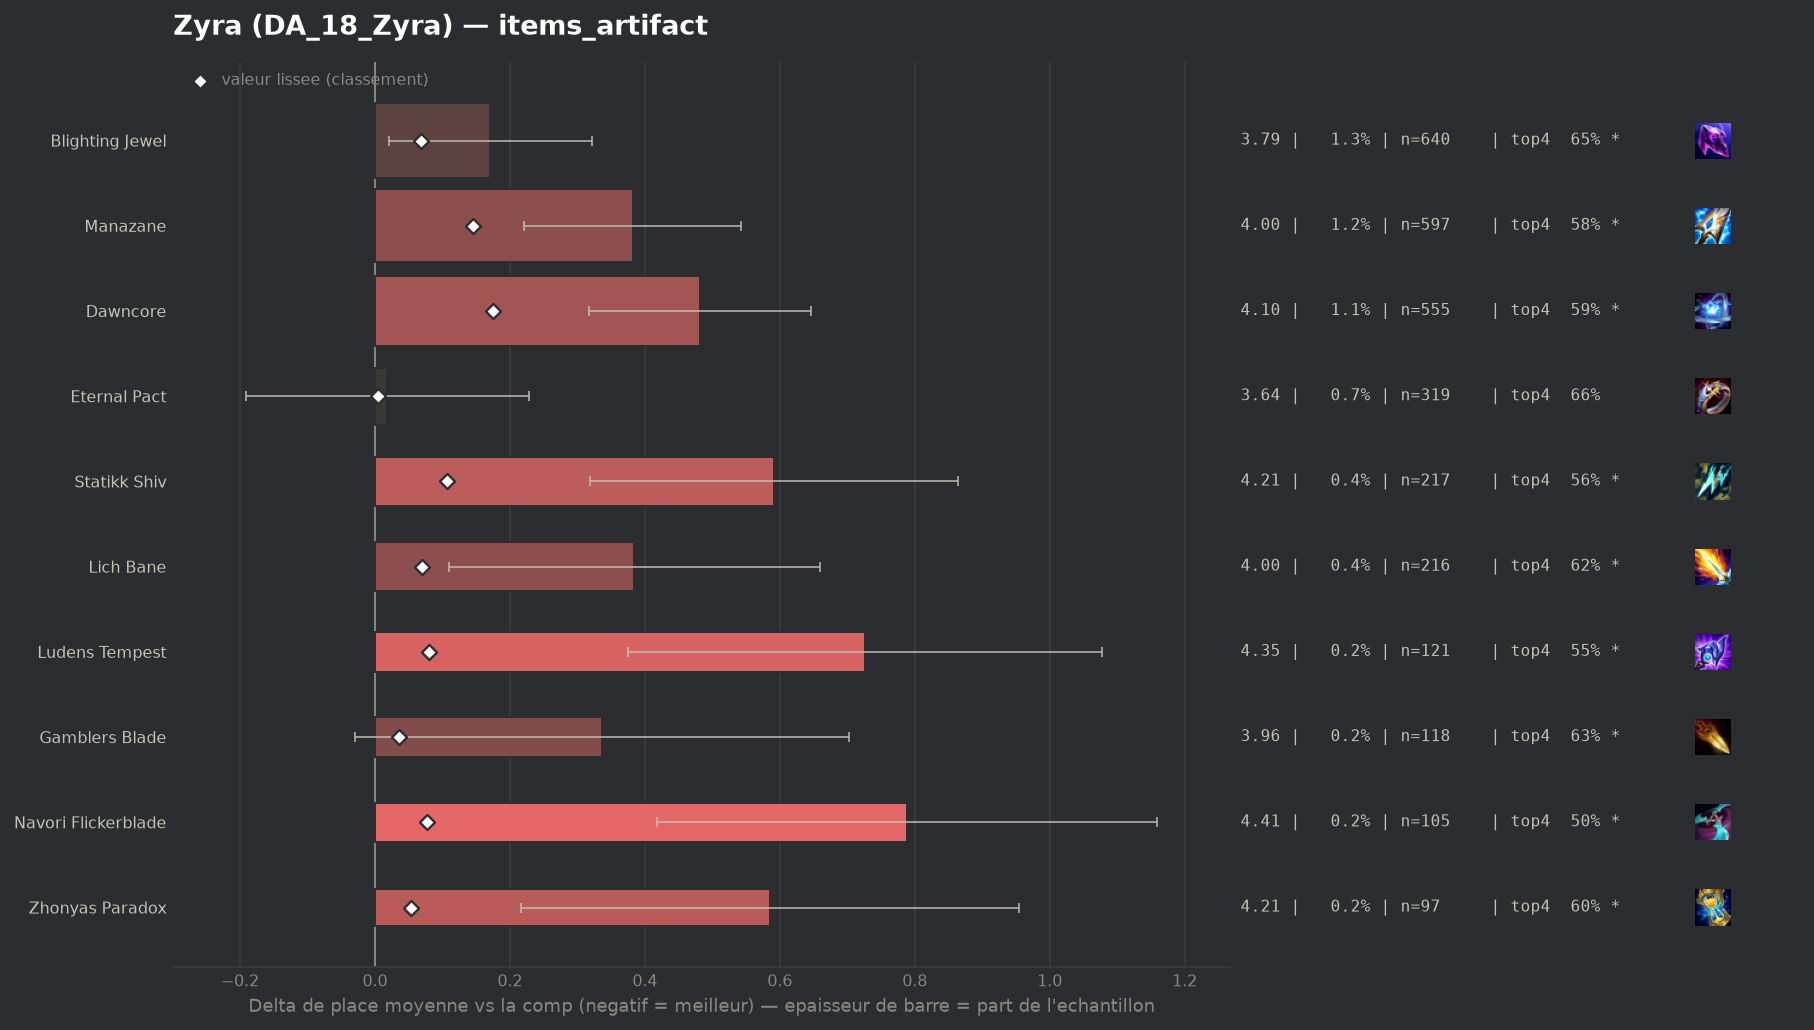

The table this chart was drawn from, first rows:
group, label, n, share, avg_place, shrunk_avg, score, d_avg, d_avg_pess, impact, d_top4, win, top2, top4, sd, z, p, significant
populaire, Eternal Pact, 319, 0.006532, 3.639, 3.626, 0.005, 0.018, 0.0, -0.0, -0.0165, 0.1599, 0.3103, 0.6646, 1.903, 0.17, 0.8632, False
, Wits End, 60, 0.001229, 3.9, 3.637, 0.016, 0.279, 0.0, -0.0, -0.0144, 0.1167, 0.25, 0.6667, 1.814, 1.19, 0.2339, False
populaire, Gamblers Blade, 118, 0.002416, 3.958, 3.657, 0.036, 0.337, 0.0, -0.0001, -0.0539, 0.1271, 0.2881, 0.6271, 2.031, 1.8, 0.07218, True
, Seekers Armguard, 76, 0.001556, 4.316, 3.671, 0.05, 0.695, 0.298, -0.0001, -0.181, 0.0658, 0.1711, 0.5, 1.764, 3.43, 0.0006, True
populaire, Zhonyas Paradox, 97, 0.001986, 4.206, 3.674, 0.053, 0.585, 0.217, -0.0001, -0.0831, 0.0825, 0.2268, 0.5979, 1.85, 3.11, 0.00186, True
populaire, Blighting Jewel, 640, 0.0131, 3.792, 3.689, 0.068, 0.171, 0.021, -0.0009, -0.0295, 0.1094, 0.3078, 0.6516, 1.918, 2.24, 0.02499, True
populaire, Lich Bane, 216, 0.004423, 4.005, 3.691, 0.069, 0.384, 0.109, -0.0003, -0.0607, 0.1111, 0.2824, 0.6204, 2.058, 2.73, 0.00627, True
populaire, Navori Flickerblade, 105, 0.00215, 4.41, 3.698, 0.077, 0.788, 0.418, -0.0002, -0.1858, 0.0571, 0.2095, 0.4952, 1.936, 4.17, 3e-05, True
populaire, Ludens Tempest, 121, 0.002478, 4.347, 3.701, 0.08, 0.726, 0.375, -0.0002, -0.1273, 0.0579, 0.2066, 0.5537, 1.965, 4.06, 5e-05, True
populaire, Statikk Shiv, 217, 0.004443, 4.212, 3.728, 0.107, 0.591, 0.318, -0.0005, -0.1234, 0.1198, 0.235, 0.5576, 2.046, 4.25, 2e-05, True
populaire, Manazane, 597, 0.01222, 4.003, 3.766, 0.145, 0.382, 0.221, -0.0018, -0.1015, 0.1189, 0.2948, 0.5796, 1.996, 4.65, 0.0, True
populaire, Dawncore, 555, 0.01136, 4.103, 3.796, 0.175, 0.482, 0.317, -0.002, -0.0955, 0.0883, 0.2486, 0.5856, 1.971, 5.73, 0.0, True
